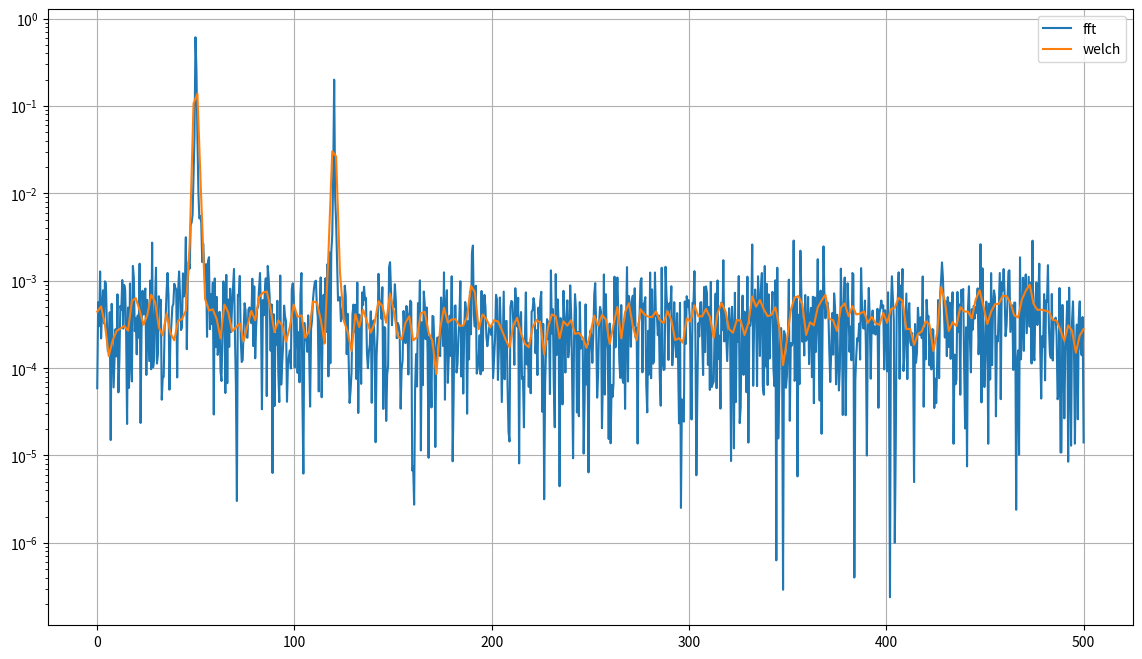

This chart was generated by the following Python code:

import numpy as np
import matplotlib.pyplot as plt

# 信号パラメータ
fs = 1000  # サンプリング周波数 (Hz)
N = 2048  # 信号のサンプル数
t = np.arange(N) / fs  # 時間ベクトル

# 擬似信号の生成（50 Hz と 120 Hz の正弦波 + ノイズ）
freq1 = 50  # Hz
freq2 = 120  # Hz
amplitude1 = 1.0
amplitude2 = 0.5
noise_power = 0.2

signal = amplitude1 * np.sin(2 * np.pi * freq1 * t) + amplitude2 * np.sin(2 * np.pi * freq2 * t)
noise = np.random.normal(scale=np.sqrt(noise_power), size=t.shape)
x = signal + noise

# 全データに対してFFTを適用
X = np.fft.rfft(x)
Pxx_fft = (1 / (fs * N)) * np.abs(X) ** 2
Pxx_fft[1:-1] *= 2  # 単方向スペクトルへの変換
f_fft = np.fft.rfftfreq(N, 1 / fs)

# Welch 法のパラメータを設定
L = 512  # セグメントの長さ
Overlap = 256  # オーバーラップの長さ
window = np.hanning(L)  # ハニング窓

# セグメントの数を計算
K = (N - Overlap) // (L - Overlap)

# 各セグメントのフーリエ変換を計算し、パワースペクトルを求める
Pxx_welch = np.zeros(L // 2 + 1)
for k in range(K):
    start = k * (L - Overlap)
    end = start + L
    segment = x[start:end] * window
    Xk = np.fft.rfft(segment)
    Pxx_welch += np.abs(Xk) ** 2

# パワースペクトルを平均化し、正規化
Pxx_welch /= (K * L * np.sum(window ** 2))
f_welch = np.fft.rfftfreq(L, 1 / fs)

# 結果をプロット
plt.figure(figsize=(14, 8))

plt.semilogy(f_fft, Pxx_fft, label='fft')
plt.semilogy(f_welch, Pxx_welch, label='welch')
plt.grid()
plt.legend()
plt.show()
